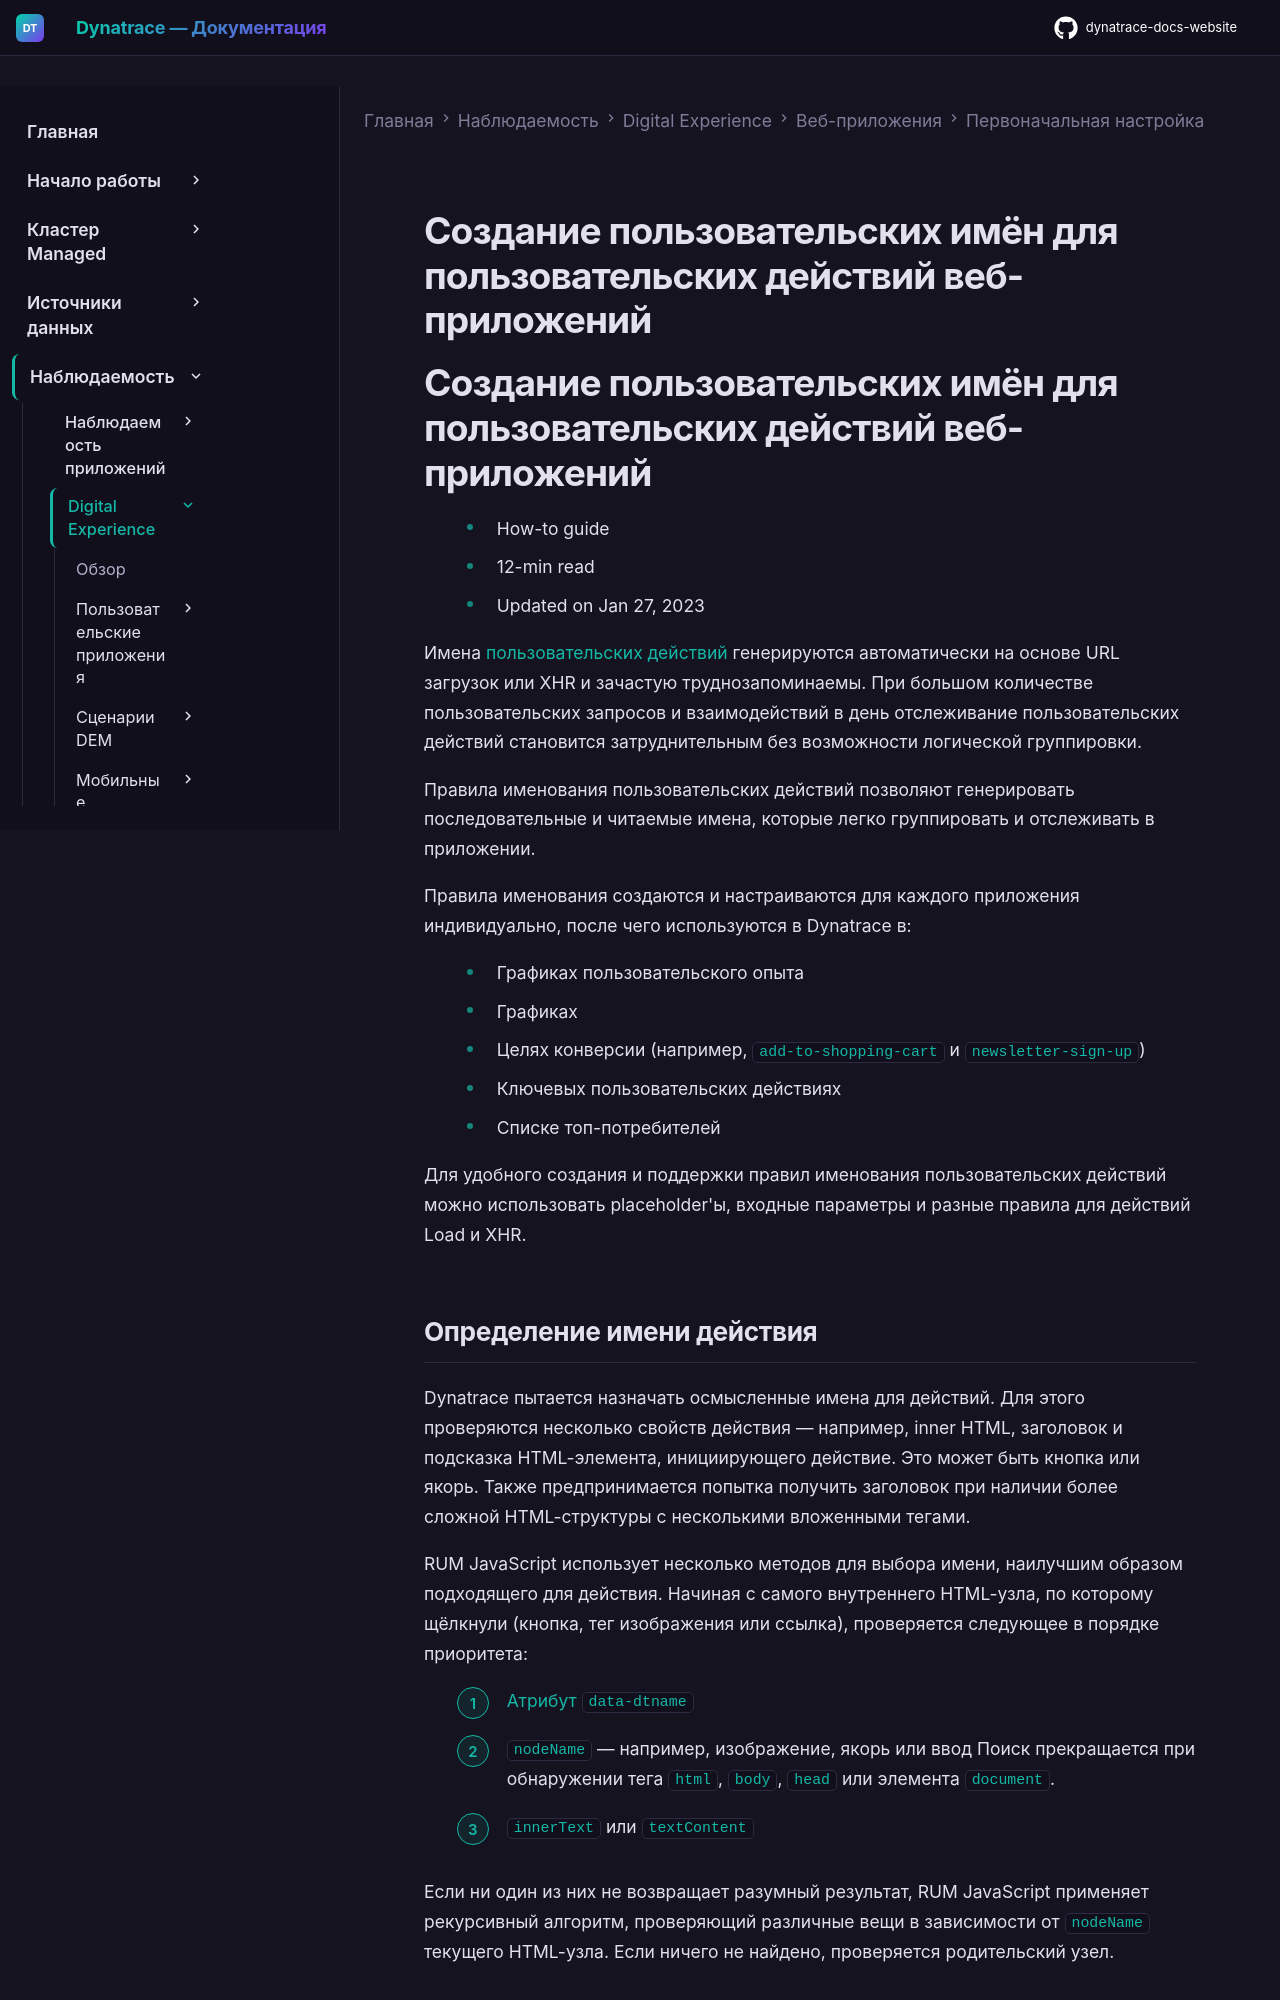

repository: Yerkebulan-Ardabayev/dynatrace-docs-website · page: managed-ru/observe/digital-experience/web-applications/initial-setup/create-custom-names-for-user-actions/index.html · generator: mkdocs

---
title: Создание пользовательских имён для пользовательских действий веб-приложений
source: https://docs.dynatrace.com/managed/observe/digital-experience/web-applications/initial-setup/create-custom-names-for-user-actions
scraped: 2026-05-12T11:08:49.034675
---

# Создание пользовательских имён для пользовательских действий веб-приложений

# Создание пользовательских имён для пользовательских действий веб-приложений

* How-to guide
* 12-min read
* Updated on Jan 27, 2023

Имена [пользовательских действий](/managed/observe/digital-experience/rum-concepts/user-actions "Learn what user actions are and how they help you understand what users do with your application.") генерируются автоматически на основе URL загрузок или XHR и зачастую труднозапоминаемы. При большом количестве пользовательских запросов и взаимодействий в день отслеживание пользовательских действий становится затруднительным без возможности логической группировки.

Правила именования пользовательских действий позволяют генерировать последовательные и читаемые имена, которые легко группировать и отслеживать в приложении.

Правила именования создаются и настраиваются для каждого приложения индивидуально, после чего используются в Dynatrace в:

* Графиках пользовательского опыта
* Графиках
* Целях конверсии (например, `add-to-shopping-cart` и `newsletter-sign-up`)
* Ключевых пользовательских действиях
* Списке топ-потребителей

Для удобного создания и поддержки правил именования пользовательских действий можно использовать placeholder'ы, входные параметры и разные правила для действий Load и XHR.

## Определение имени действия

Dynatrace пытается назначать осмысленные имена для действий. Для этого проверяются несколько свойств действия — например, inner HTML, заголовок и подсказка HTML-элемента, инициирующего действие. Это может быть кнопка или якорь. Также предпринимается попытка получить заголовок при наличии более сложной HTML-структуры с несколькими вложенными тегами.

RUM JavaScript использует несколько методов для выбора имени, наилучшим образом подходящего для действия. Начиная с самого внутреннего HTML-узла, по которому щёлкнули (кнопка, тег изображения или ссылка), проверяется следующее в порядке приоритета:

1. [Атрибут `data-dtname`](#change-action-name-via-data-dtname)
2. `nodeName` — например, изображение, якорь или ввод
   Поиск прекращается при обнаружении тега `html`, `body`, `head` или элемента `document`.
3. `innerText` или `textContent`

Если ни один из них не возвращает разумный результат, RUM JavaScript применяет рекурсивный алгоритм, проверяющий различные вещи в зависимости от `nodeName` текущего HTML-узла. Если ничего не найдено, проверяется родительский узел.
